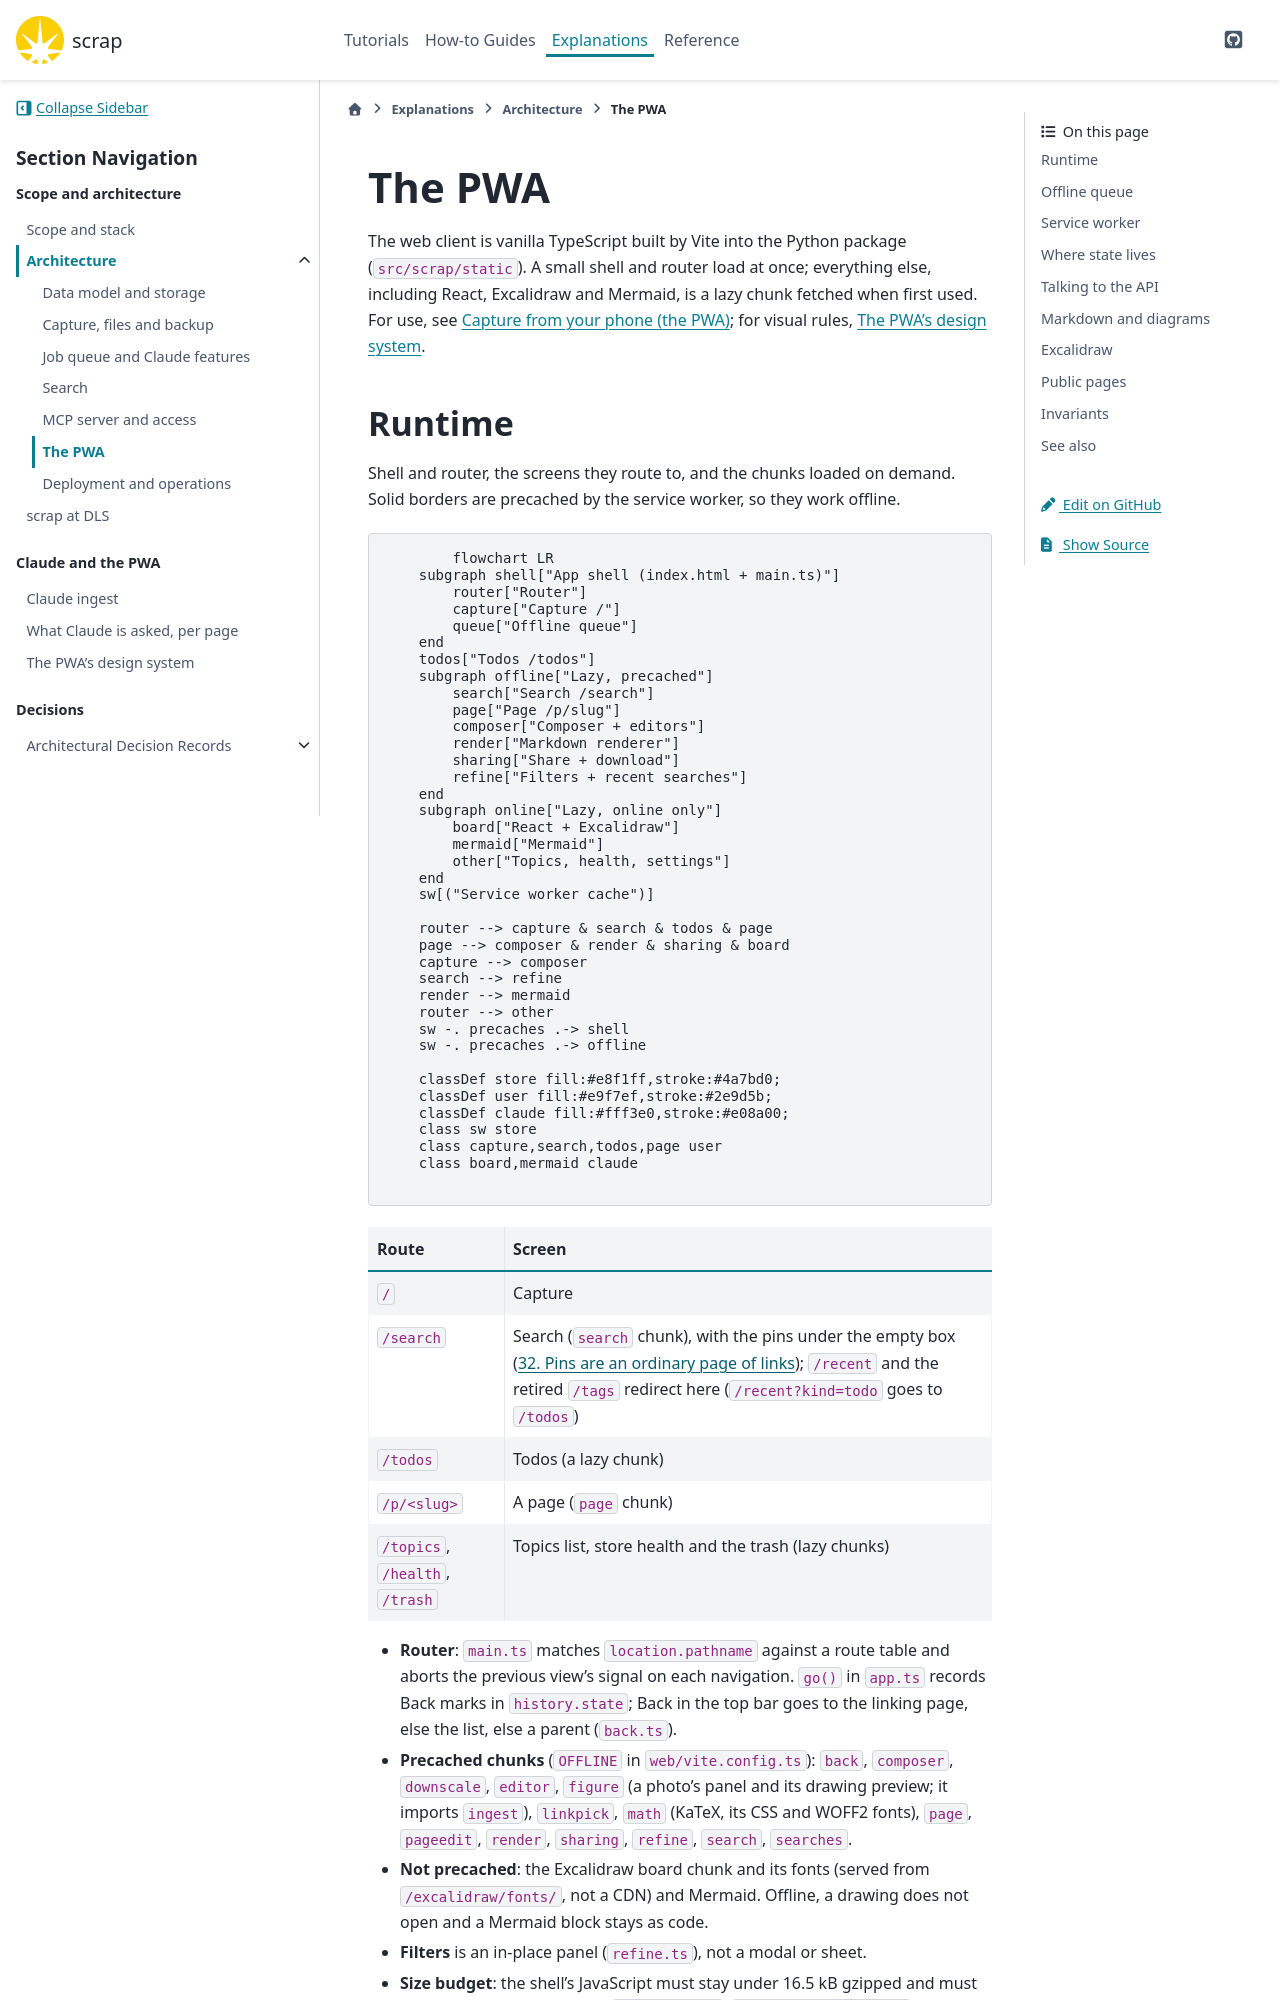

repository: gilesknap/scrap · page: main/explanations/architecture/frontend-pwa.html · generator: sphinx

# The PWA

The web client is vanilla TypeScript built by Vite into the Python package (`src/scrap/static`).
A small shell and router load at once; everything else, including React, Excalidraw and Mermaid,
is a lazy chunk fetched when first used. For use, see [](../../how-to/use-the-pwa.md); for visual
rules, [](../design-system.md).

## Runtime

Shell and router, the screens they route to, and the chunks loaded on demand. Solid borders are
precached by the service worker, so they work offline.

```mermaid
flowchart LR
    subgraph shell["App shell (index.html + main.ts)"]
        router["Router"]
        capture["Capture /"]
        queue["Offline queue"]
    end
    todos["Todos /todos"]
    subgraph offline["Lazy, precached"]
        search["Search /search"]
        page["Page /p/slug"]
        composer["Composer + editors"]
        render["Markdown renderer"]
        sharing["Share + download"]
        refine["Filters + recent searches"]
    end
    subgraph online["Lazy, online only"]
        board["React + Excalidraw"]
        mermaid["Mermaid"]
        other["Topics, health, settings"]
    end
    sw[("Service worker cache")]

    router --> capture & search & todos & page
    page --> composer & render & sharing & board
    capture --> composer
    search --> refine
    render --> mermaid
    router --> other
    sw -. precaches .-> shell
    sw -. precaches .-> offline

    classDef store fill:#e8f1ff,stroke:#4a7bd0;
    classDef user fill:#e9f7ef,stroke:#2e9d5b;
    classDef claude fill:#fff3e0,stroke:#e08a00;
    class sw store
    class capture,search,todos,page user
    class board,mermaid claude
```

| Route | Screen |
| --- | --- |
| `/` | Capture |
| `/search` | Search (`search` chunk), with the pins under the empty box ([](../decisions/0032-pins-are-a-page-of-links.md)); `/recent` and the retired `/tags` redirect here (`/recent?kind=todo` goes to `/todos`) |
| `/todos` | Todos (a lazy chunk) |
| `/p/<slug>` | A page (`page` chunk) |
| `/topics`, `/health`, `/trash` | Topics list, store health and the trash (lazy chunks) |

- **Router**: `main.ts` matches `location.pathname` against a route table and aborts the previous
  view's signal on each navigation. `go()` in `app.ts` records Back marks in `history.state`;
  Back in the top bar goes to the linking page, else the list, else a parent (`back.ts`).
- **Precached chunks** (`OFFLINE` in `web/vite.config.ts`): `back`, `composer`, `downscale`,
  `editor`, `figure` (a photo's panel and its drawing preview; it imports `ingest`), `linkpick`, `math`
  (KaTeX, its CSS and WOFF2 fonts), `page`, `pageedit`, `render`, `sharing`, `refine`, `search`, `searches`.
- **Not precached**: the Excalidraw board chunk and its fonts (served from `/excalidraw/fonts/`,
  not a CDN) and Mermaid. Offline, a drawing does not open and a Mermaid block stays as code.
- **Filters** is an in-place panel (`refine.ts`), not a modal or sheet.
- **Size budget**: the shell's JavaScript must stay under 16.5 kB gzipped and must not pull in the
  board chunk. `npm run size` (`web/scripts/size.mjs`) checks both after a build.
- **Upcoming** (Todos) is due tomorrow to 7 days ahead (`AHEAD` in `web/src/now.ts`).
